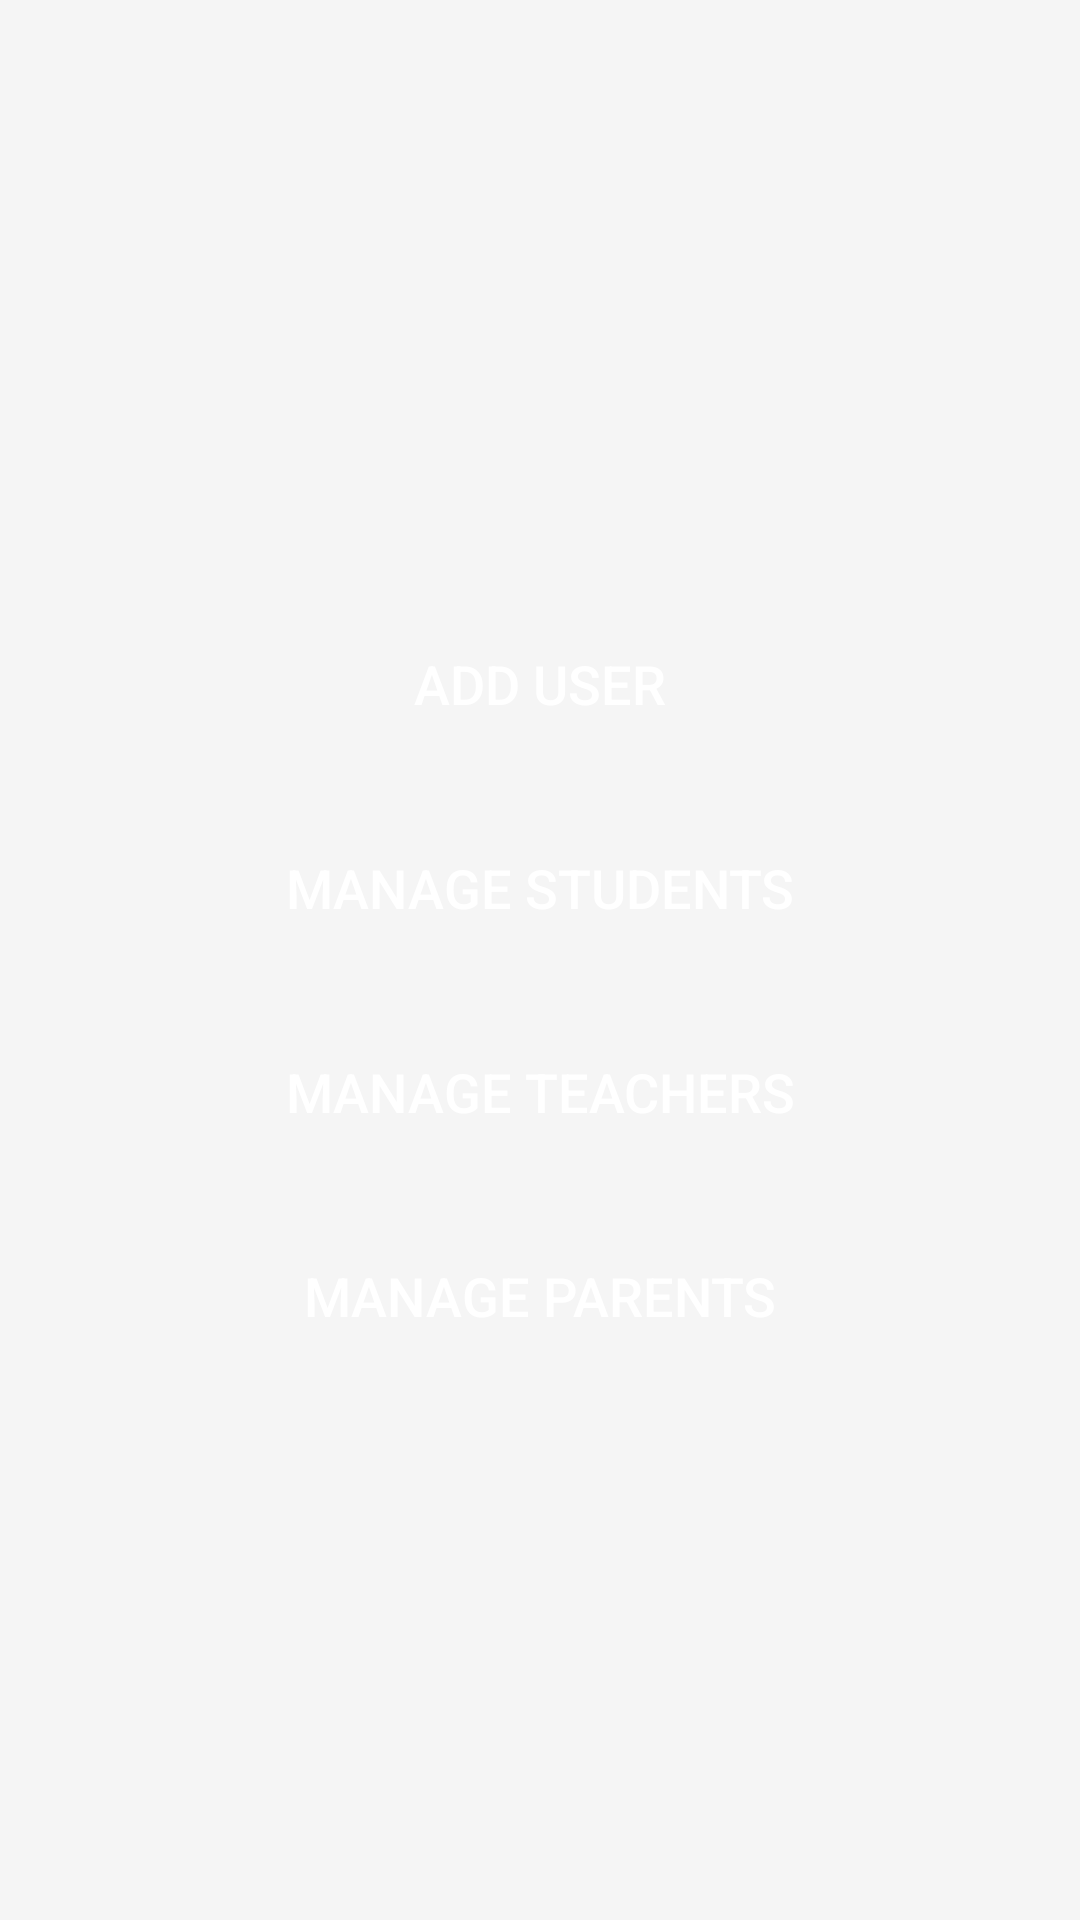

Here is an Android app screen rendered from its layout file. Give the layout XML and the strings, colors and styles it references.
<!-- AndroidManifest.xml: application theme Theme.FEBhinekas -->
<!-- res/layout/activity_admin_main.xml -->
<?xml version="1.0" encoding="utf-8"?>
<LinearLayout xmlns:android="http://schemas.android.com/apk/res/android"
    xmlns:tools="http://schemas.android.com/tools"
    android:layout_width="match_parent"
    android:layout_height="match_parent"
    android:orientation="vertical"
    android:padding="16dp"
    android:gravity="center"
    android:background="#F5F5F5"
    tools:context=".AdminMainActivity">

    
    <Button
        android:id="@+id/btnAddUser"
        android:layout_width="match_parent"
        android:layout_height="wrap_content"
        android:text="Add User"
        android:layout_marginTop="20dp"
        android:background="@drawable/button_background"
        android:textColor="@android:color/white"
        android:textSize="18sp"/>

    
    <Button
        android:id="@+id/btnManageStudents"
        android:layout_width="match_parent"
        android:layout_height="wrap_content"
        android:text="Manage Students"
        android:layout_marginTop="20dp"
        android:background="@drawable/button_background"
        android:textColor="@android:color/white"
        android:textSize="18sp"/>

    
    <Button
        android:id="@+id/btnManageTeachers"
        android:layout_width="match_parent"
        android:layout_height="wrap_content"
        android:text="Manage Teachers"
        android:layout_marginTop="20dp"
        android:background="@drawable/button_background"
        android:textColor="@android:color/white"
        android:textSize="18sp"/>

    
    <Button
        android:id="@+id/btnManageParents"
        android:layout_width="match_parent"
        android:layout_height="wrap_content"
        android:text="Manage Parents"
        android:layout_marginTop="20dp"
        android:background="@drawable/button_background"
        android:textColor="@android:color/white"
        android:textSize="18sp"/>

</LinearLayout>
<!-- resources referenced by this layout -->
<resources>
  <style name="Theme.FEBhinekas" parent="Base.Theme.FEBhinekas" />
  <style name="Base.Theme.FEBhinekas" parent="Theme.Material3.DayNight.NoActionBar">
          
          
          <item name="colorPrimary">@color/colorPrimary</item>
      </style>
  <color name="colorPrimary">#3F51B5</color>
</resources>
